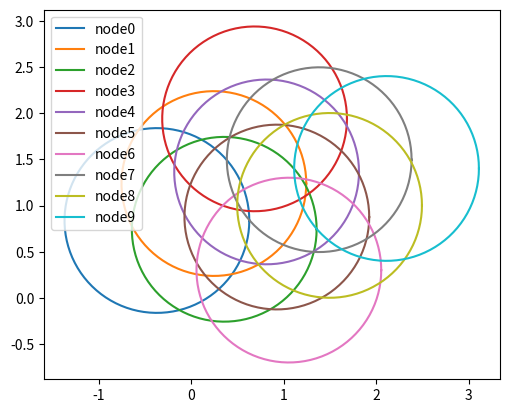

The matplotlib source for this figure:
import numpy as np
import matplotlib.pyplot as plt

best_x = [-0.37354377570439323, 0.8379216308295349, 0.24309099431276804, 1.2378621542600936, 0.3552623814205562, 0.7428824430541134, 0.6837170659648447, 1.938135055810309, 0.8138713932381817, 1.3638018591988728, 0.924572957832151, 0.8753080473134458, 1.0547272851055045, 0.3009748507020766, 1.3831819696496568, 1.4962274634583885, 1.495353356757569, 1.0012477522524468, 2.111988126774288, 1.4011882756837912]

theta = np.linspace(0, 2 * np.pi, 100)
x_0 = np.cos(theta)
y_0 = np.sin(theta)

plt.figure(dpi = 150)
for i in range(10):
    x_i = best_x[2 * i] + x_0
    y_i = best_x[2 * i + 1] + y_0
    plt.plot(x_i, y_i, label = 'node' + str(i))
plt.legend()
plt.gca().set_aspect(1)
plt.savefig('unit_disk_py.png')
